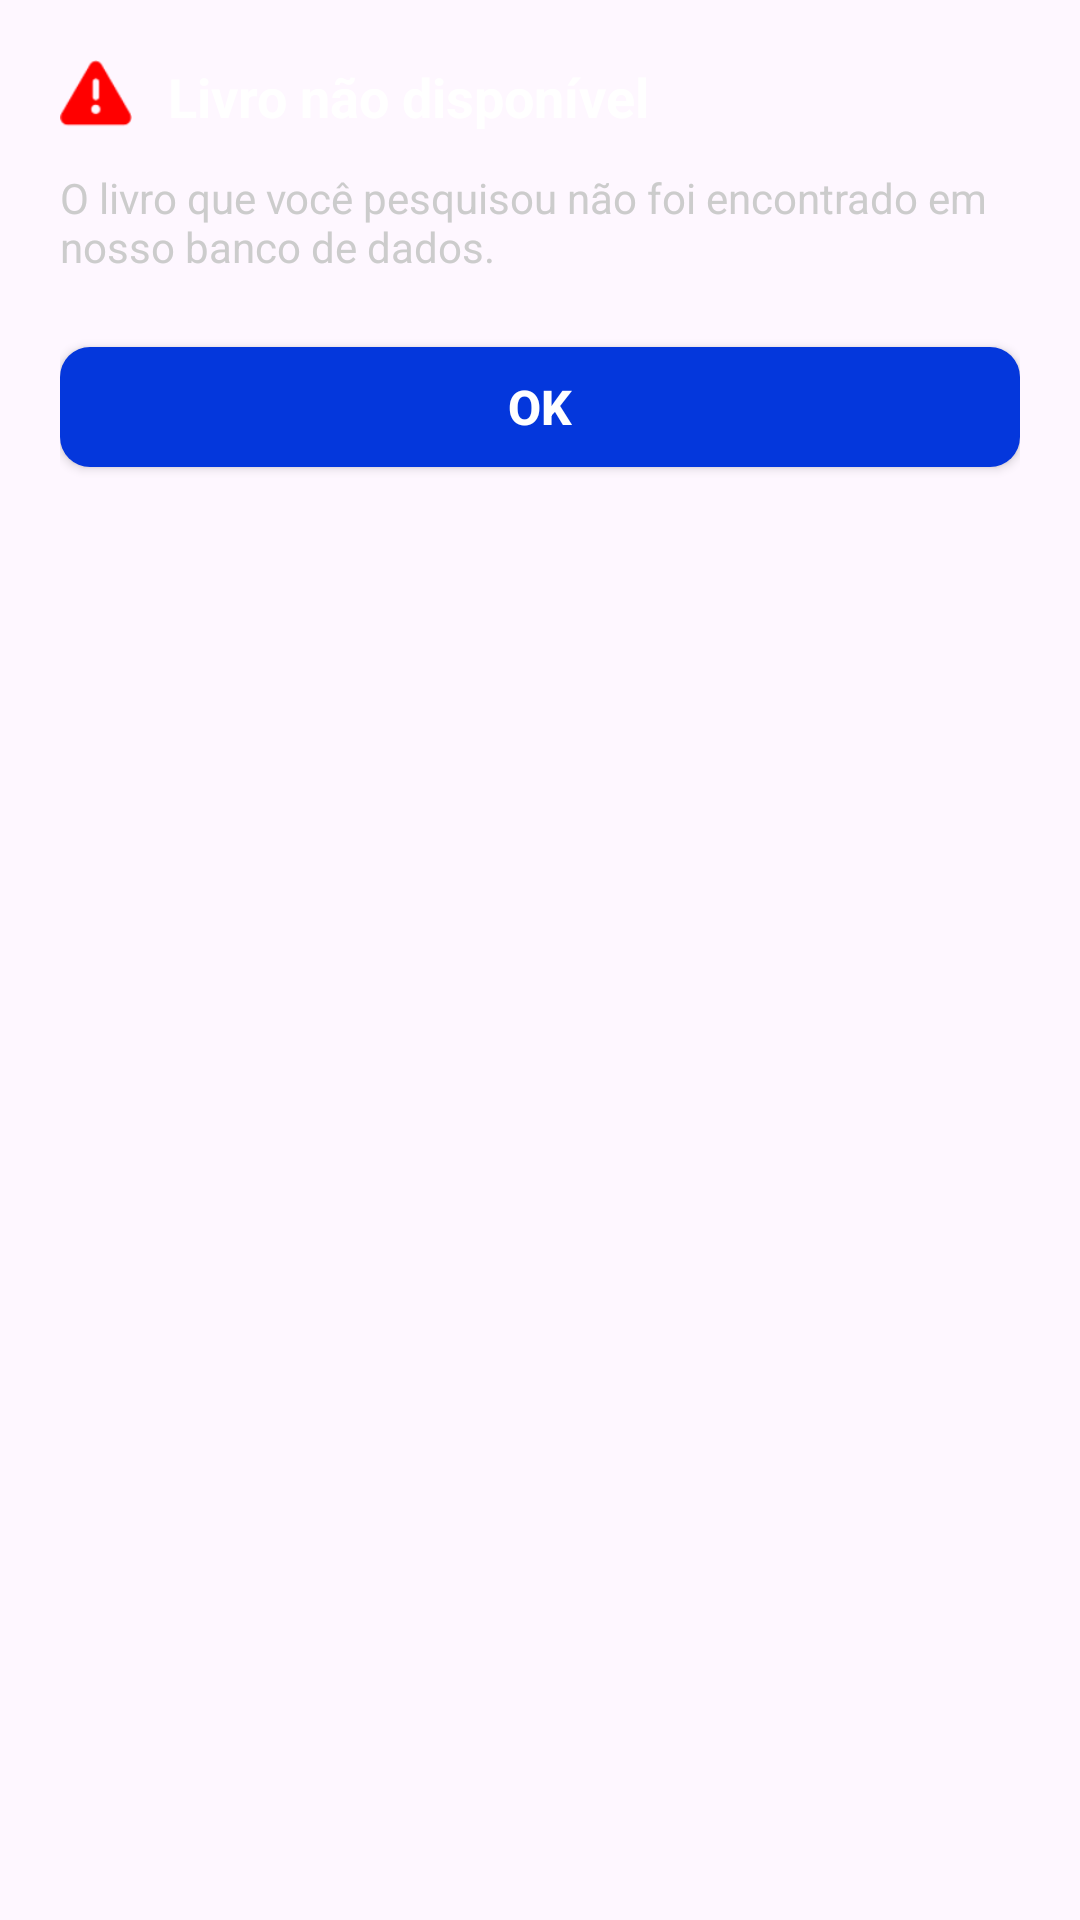

This screen was rendered from an Android layout file. Write that file and the resources it references.
<!-- AndroidManifest.xml: application theme Theme.UniforLibraryTelaDeCriarConta -->
<!-- res/layout/dialog_book_not_found.xml -->
<?xml version="1.0" encoding="utf-8"?>
<LinearLayout xmlns:android="http://schemas.android.com/apk/res/android"
    xmlns:app="http://schemas.android.com/apk/res-auto"
    android:layout_width="280dp"
    android:layout_height="wrap_content"
    android:layout_gravity="center"
    android:background="@drawable/bg_dialog_dark"
    android:orientation="vertical"
    android:padding="20dp">

    <LinearLayout
        android:layout_width="match_parent"
        android:layout_height="wrap_content"
        android:gravity="center_vertical"
        android:orientation="horizontal">

        <ImageView
            android:layout_width="24dp"
            android:layout_height="24dp"
            android:src="@android:drawable/ic_dialog_alert"
            app:tint="#FF0000" />

        <TextView
            android:layout_width="wrap_content"
            android:layout_height="wrap_content"
            android:layout_marginStart="12dp"
            android:text="Livro não disponível"
            android:textColor="#FFFFFF"
            android:textSize="18sp"
            android:textStyle="bold" />
    </LinearLayout>

    <TextView
        android:layout_width="match_parent"
        android:layout_height="wrap_content"
        android:layout_marginTop="12dp"
        android:text="O livro que você pesquisou não foi encontrado em nosso banco de dados."
        android:textColor="#CCCCCC"
        android:textSize="14sp" />

    <Button
        android:id="@+id/btnOkNotFound"
        android:layout_width="match_parent"
        android:layout_height="40dp"
        android:layout_marginTop="24dp"
        android:background="@drawable/bg_login_button"
        android:text="OK"
        android:textAllCaps="true"
        android:textColor="#FFFFFF"
        android:textSize="16sp"
        android:textStyle="bold"
        app:backgroundTint="@null" />

</LinearLayout>
<!-- resources referenced by this layout -->
<resources>
  <!-- drawable bg_login_button (drawable) -->
  <?xml version="1.0" encoding="utf-8"?>
  <shape xmlns:android="http://schemas.android.com/apk/res/android">
      <solid android:color="#0437DC" />
      <corners android:radius="10dp" />
  </shape>
  <style name="Theme.UniforLibraryTelaDeCriarConta" parent="Base.Theme.UniforLibraryTelaDeCriarConta" />
  <style name="Base.Theme.UniforLibraryTelaDeCriarConta" parent="Theme.Material3.DayNight.NoActionBar">
          
          
      </style>
</resources>
